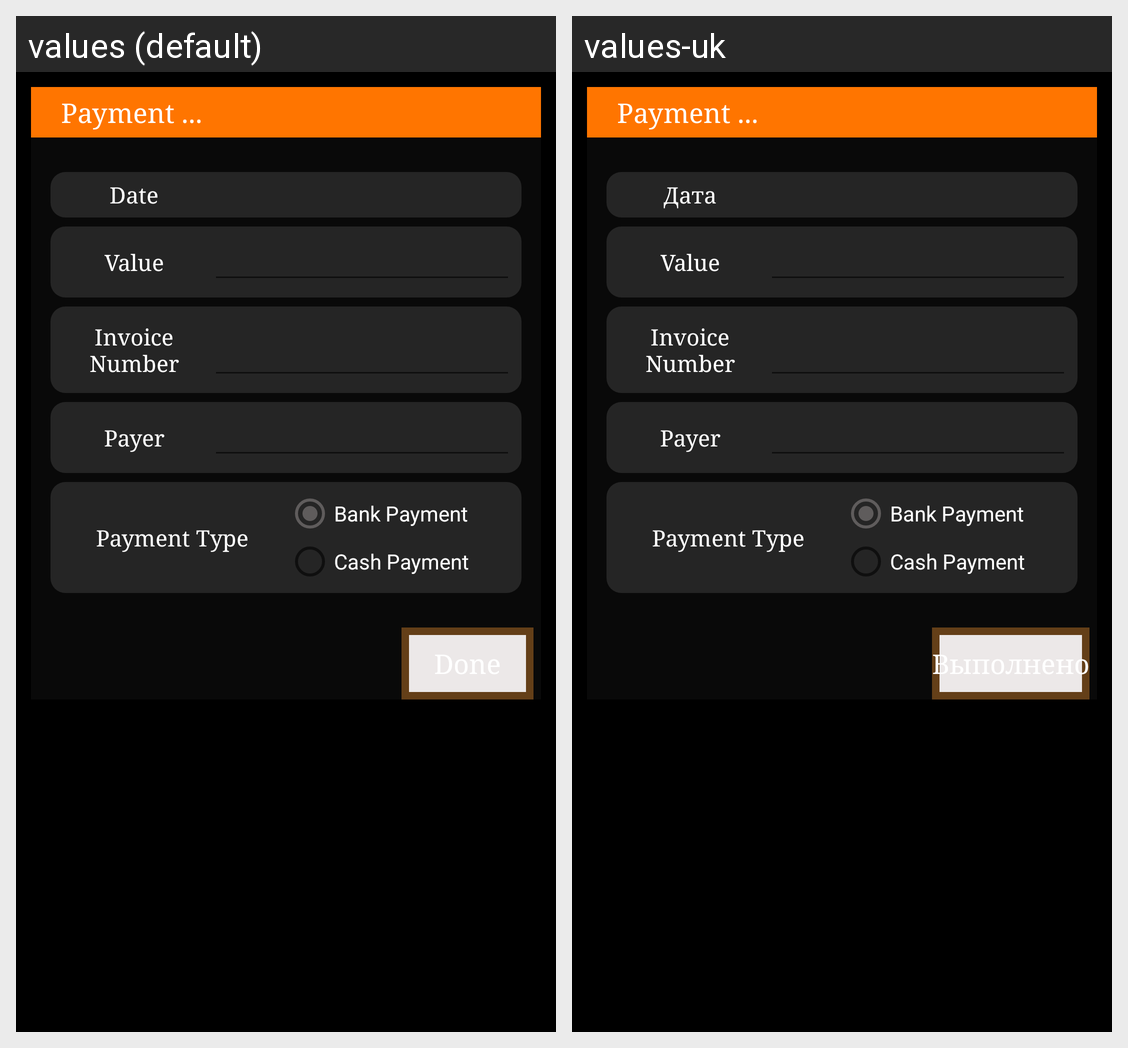

For this localized Android screen grid, give each drawn string resource with its value in every locale shown.
Android screen res/layout/payment_dialog.xml rendered under 2 locales, left to right: values (default), values-uk. Device: Nexus 5 (rendered at 1080×1920; each locale shown at half size, 540×960, under a caption strip naming it); theme AppTheme.
Strings drawn on this screen, with the default value and each locale's value (text and hints the layout hard-codes, and strings that could not be matched under every locale, appear in the picture but are not listed):

date
  values: Date
  values-uk: Дата

Value
  values: Value
  values-uk: Value

invoice_number
  values: Invoice Number
  values-uk: Invoice Number

payer
  values: Payer
  values-uk: Payer

paymenttype
  values: Payment Type
  values-uk: Payment Type

done
  values: Done
  values-uk: Выполнено
